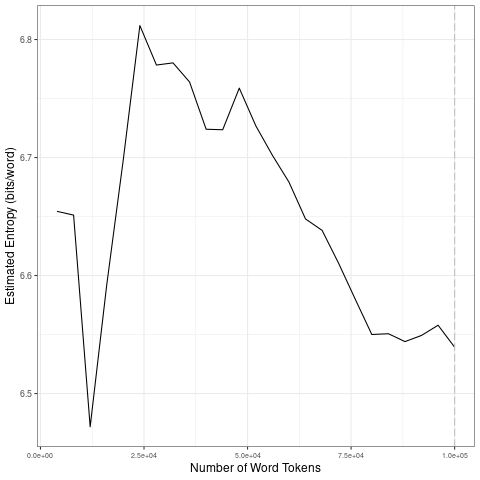

Data behind this chart, as committed beside it:
file, entropy.Corpus.Size, entropy.Entropy, sd.Corpus.Size, sd.SD
data/2021_by_fr/2021-03-11_tokens_1-gram…, 4000, 6.654, 20000, 0.08776
data/2021_by_fr/2021-03-11_tokens_1-gram…, 8000, 6.651, 40000, 0.03188
data/2021_by_fr/2021-03-11_tokens_1-gram…, 12000, 6.472, 60000, 0.02976
data/2021_by_fr/2021-03-11_tokens_1-gram…, 16000, 6.592, 80000, 0.04069
data/2021_by_fr/2021-03-11_tokens_1-gram…, 20000, 6.698, 1e+05, 0.007049
data/2021_by_fr/2021-03-11_tokens_1-gram…, 24000, 6.812, 20000, 0.08776
data/2021_by_fr/2021-03-11_tokens_1-gram…, 28000, 6.778, 40000, 0.03188
data/2021_by_fr/2021-03-11_tokens_1-gram…, 32000, 6.78, 60000, 0.02976
data/2021_by_fr/2021-03-11_tokens_1-gram…, 36000, 6.764, 80000, 0.04069
data/2021_by_fr/2021-03-11_tokens_1-gram…, 40000, 6.724, 1e+05, 0.007049
data/2021_by_fr/2021-03-11_tokens_1-gram…, 44000, 6.724, 20000, 0.08776
data/2021_by_fr/2021-03-11_tokens_1-gram…, 48000, 6.759, 40000, 0.03188
data/2021_by_fr/2021-03-11_tokens_1-gram…, 52000, 6.727, 60000, 0.02976
data/2021_by_fr/2021-03-11_tokens_1-gram…, 56000, 6.702, 80000, 0.04069
data/2021_by_fr/2021-03-11_tokens_1-gram…, 60000, 6.679, 1e+05, 0.007049
data/2021_by_fr/2021-03-11_tokens_1-gram…, 64000, 6.648, 20000, 0.08776
data/2021_by_fr/2021-03-11_tokens_1-gram…, 68000, 6.638, 40000, 0.03188
data/2021_by_fr/2021-03-11_tokens_1-gram…, 72000, 6.61, 60000, 0.02976
data/2021_by_fr/2021-03-11_tokens_1-gram…, 76000, 6.58, 80000, 0.04069
data/2021_by_fr/2021-03-11_tokens_1-gram…, 80000, 6.55, 1e+05, 0.007049
data/2021_by_fr/2021-03-11_tokens_1-gram…, 84000, 6.551, 20000, 0.08776
data/2021_by_fr/2021-03-11_tokens_1-gram…, 88000, 6.544, 40000, 0.03188
data/2021_by_fr/2021-03-11_tokens_1-gram…, 92000, 6.549, 60000, 0.02976
data/2021_by_fr/2021-03-11_tokens_1-gram…, 96000, 6.558, 80000, 0.04069
data/2021_by_fr/2021-03-11_tokens_1-gram…, 1e+05, 6.539, 1e+05, 0.007049
